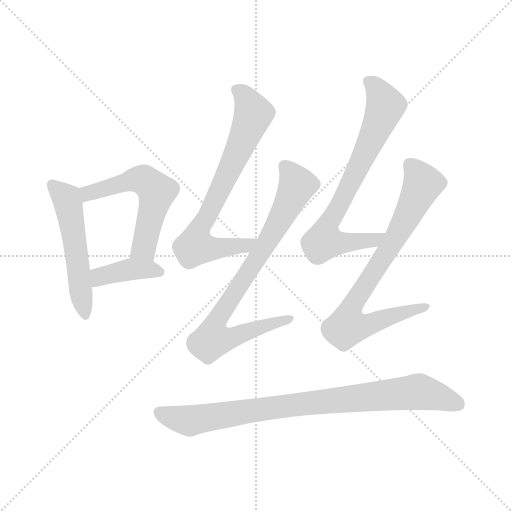
t = 0.00 s
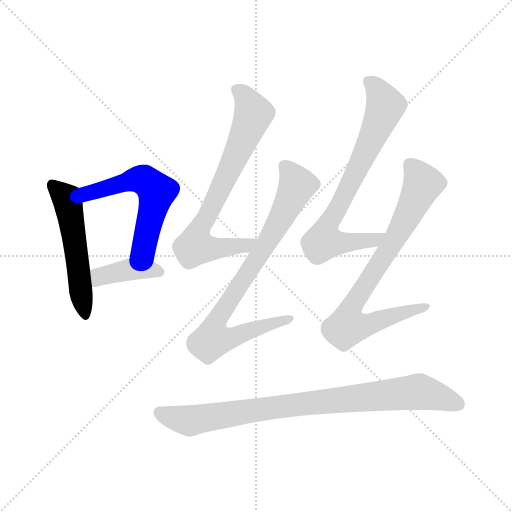
t = 1.28 s
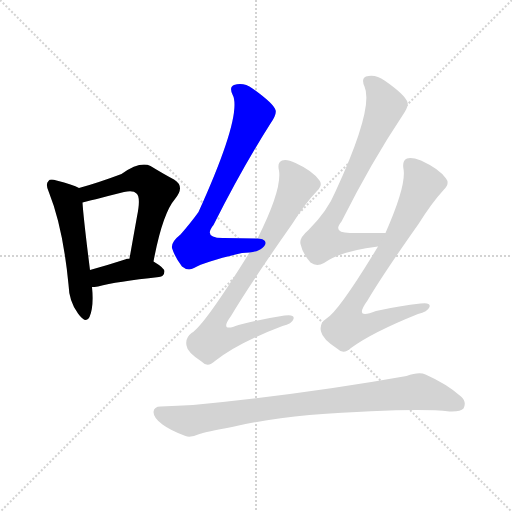
t = 2.56 s
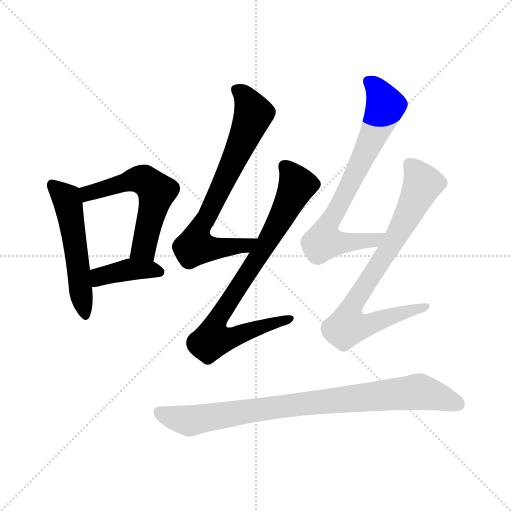
t = 3.84 s
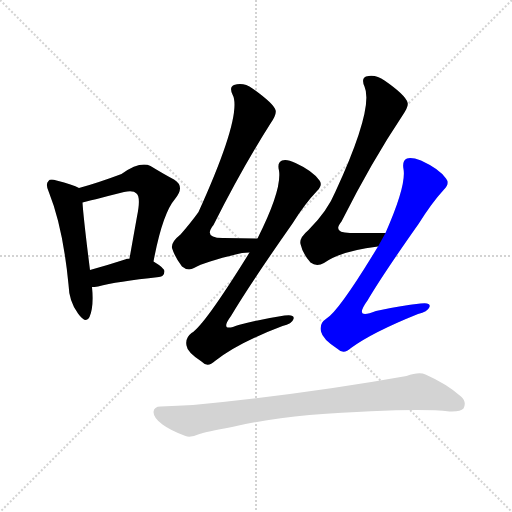
t = 5.12 s
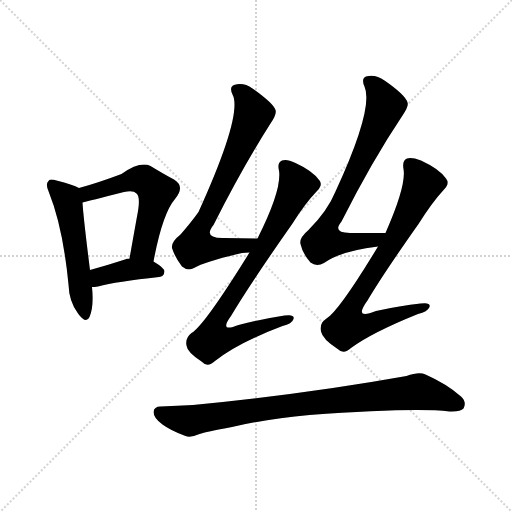
t = 6.40 s

The animated SVG that drew these frames (rendered in a browser with its animation timeline set to each time). Animation: 8 CSS @keyframes rules; one cycle of 6.40 s.

<svg version="1.1" viewBox="0 0 1024 1024" xmlns="http://www.w3.org/2000/svg">
  <g stroke="lightgray" stroke-dasharray="1,1" stroke-width="1" transform="scale(4, 4)">
    <line x1="0" y1="0" x2="256" y2="256"></line>
    <line x1="256" y1="0" x2="0" y2="256"></line>
    <line x1="128" y1="0" x2="128" y2="256"></line>
    <line x1="0" y1="128" x2="256" y2="128"></line>
  </g>
<g transform="scale(1, -1) translate(0, -900)">
   <style type="text/css">
    @keyframes keyframes0 {
      from {
       stroke: blue;
       stroke-dashoffset: 528;
       stroke-width: 128;
       }
       63% {
       animation-timing-function: step-end;
       stroke: blue;
       stroke-dashoffset: 0;
       stroke-width: 128;
       }
       to {
       stroke: black;
       stroke-width: 1024;
       }
       }
       #make-me-a-hanzi-animation-0 {
         animation: keyframes0 0.679688s both;
         animation-delay: 0.000000s;
         animation-timing-function: linear;
       }
    @keyframes keyframes1 {
      from {
       stroke: blue;
       stroke-dashoffset: 561;
       stroke-width: 128;
       }
       65% {
       animation-timing-function: step-end;
       stroke: blue;
       stroke-dashoffset: 0;
       stroke-width: 128;
       }
       to {
       stroke: black;
       stroke-width: 1024;
       }
       }
       #make-me-a-hanzi-animation-1 {
         animation: keyframes1 0.706543s both;
         animation-delay: 0.679688s;
         animation-timing-function: linear;
       }
    @keyframes keyframes2 {
      from {
       stroke: blue;
       stroke-dashoffset: 395;
       stroke-width: 128;
       }
       56% {
       animation-timing-function: step-end;
       stroke: blue;
       stroke-dashoffset: 0;
       stroke-width: 128;
       }
       to {
       stroke: black;
       stroke-width: 1024;
       }
       }
       #make-me-a-hanzi-animation-2 {
         animation: keyframes2 0.571452s both;
         animation-delay: 1.386230s;
         animation-timing-function: linear;
       }
    @keyframes keyframes3 {
      from {
       stroke: blue;
       stroke-dashoffset: 724;
       stroke-width: 128;
       }
       70% {
       animation-timing-function: step-end;
       stroke: blue;
       stroke-dashoffset: 0;
       stroke-width: 128;
       }
       to {
       stroke: black;
       stroke-width: 1024;
       }
       }
       #make-me-a-hanzi-animation-3 {
         animation: keyframes3 0.839193s both;
         animation-delay: 1.957682s;
         animation-timing-function: linear;
       }
    @keyframes keyframes4 {
      from {
       stroke: blue;
       stroke-dashoffset: 812;
       stroke-width: 128;
       }
       73% {
       animation-timing-function: step-end;
       stroke: blue;
       stroke-dashoffset: 0;
       stroke-width: 128;
       }
       to {
       stroke: black;
       stroke-width: 1024;
       }
       }
       #make-me-a-hanzi-animation-4 {
         animation: keyframes4 0.910807s both;
         animation-delay: 2.796875s;
         animation-timing-function: linear;
       }
    @keyframes keyframes5 {
      from {
       stroke: blue;
       stroke-dashoffset: 734;
       stroke-width: 128;
       }
       70% {
       animation-timing-function: step-end;
       stroke: blue;
       stroke-dashoffset: 0;
       stroke-width: 128;
       }
       to {
       stroke: black;
       stroke-width: 1024;
       }
       }
       #make-me-a-hanzi-animation-5 {
         animation: keyframes5 0.847331s both;
         animation-delay: 3.707682s;
         animation-timing-function: linear;
       }
    @keyframes keyframes6 {
      from {
       stroke: blue;
       stroke-dashoffset: 786;
       stroke-width: 128;
       }
       72% {
       animation-timing-function: step-end;
       stroke: blue;
       stroke-dashoffset: 0;
       stroke-width: 128;
       }
       to {
       stroke: black;
       stroke-width: 1024;
       }
       }
       #make-me-a-hanzi-animation-6 {
         animation: keyframes6 0.889648s both;
         animation-delay: 4.555013s;
         animation-timing-function: linear;
       }
    @keyframes keyframes7 {
      from {
       stroke: blue;
       stroke-dashoffset: 864;
       stroke-width: 128;
       }
       74% {
       animation-timing-function: step-end;
       stroke: blue;
       stroke-dashoffset: 0;
       stroke-width: 128;
       }
       to {
       stroke: black;
       stroke-width: 1024;
       }
       }
       #make-me-a-hanzi-animation-7 {
         animation: keyframes7 0.953125s both;
         animation-delay: 5.444661s;
         animation-timing-function: linear;
       }
</style>
<path d="M 158.0 524.0 Q 146.0 531.0 113.0 539.0 Q 100.0 543.0 97.0 538.0 Q 90.0 532.0 98.0 515.0 Q 126.0 445.0 137.0 331.0 Q 138.0 297.0 156.0 273.0 Q 172.0 251.0 179.0 266.0 Q 188.0 287.0 184.0 326.0 L 180.0 360.0 Q 167.0 463.0 165.0 495.0 C 163.0 522.0 163.0 522.0 158.0 524.0 Z" fill="lightgray"></path> 
<path d="M 307.0 377.0 Q 325.0 473.0 350.0 502.0 Q 371.0 527.0 348.0 541.0 Q 329.0 551.0 301.0 568.0 Q 280.0 578.0 243.0 552.0 Q 195.0 534.0 158.0 524.0 C 129.0 516.0 136.0 488.0 165.0 495.0 Q 177.0 498.0 248.0 516.0 Q 267.0 520.0 273.0 513.0 Q 282.0 506.0 274.0 467.0 Q 267.0 428.0 259.0 383.0 C 254.0 353.0 301.0 348.0 307.0 377.0 Z" fill="lightgray"></path> 
<path d="M 184.0 326.0 Q 188.0 326.0 196.0 327.0 Q 233.0 337.0 318.0 346.0 Q 328.0 347.0 329.0 357.0 Q 329.0 364.0 307.0 377.0 L 259.0 383.0 Q 253.0 383.0 250.0 381.0 Q 213.0 369.0 180.0 360.0 C 151.0 352.0 154.0 324.0 184.0 326.0 Z" fill="lightgray"></path> 
<path d="M 515.0 423.0 Q 478.0 424.0 448.0 424.0 Q 405.0 423.0 427.0 450.0 Q 485.0 565.0 541.0 653.0 Q 554.0 672.0 551.0 680.0 Q 547.0 693.0 505.0 723.0 Q 487.0 736.0 468.0 730.0 Q 458.0 726.0 465.0 711.0 Q 486.0 672.0 397.0 476.0 Q 382.0 455.0 361.0 431.0 Q 342.0 416.0 344.0 404.0 Q 350.0 385.0 364.0 367.0 Q 376.0 357.0 388.0 364.0 Q 410.0 377.0 484.0 394.0 Q 491.0 395.0 499.0 395.0 C 529.0 397.0 545.0 422.0 515.0 423.0 Z" fill="lightgray"></path> 
<path d="M 499.0 395.0 Q 408.0 248.0 383.0 234.0 Q 370.0 224.0 373.0 209.0 Q 374.0 196.0 403.0 177.0 Q 415.0 164.0 430.0 178.0 Q 475.0 214.0 565.0 248.0 Q 584.0 252.0 587.0 262.0 Q 590.0 272.0 569.0 269.0 Q 529.0 263.0 477.0 250.0 Q 437.0 234.0 462.0 268.0 Q 498.0 329.0 585.0 453.0 Q 610.0 493.0 634.0 518.0 Q 646.0 530.0 639.0 539.0 Q 626.0 558.0 591.0 574.0 Q 573.0 583.0 564.0 579.0 Q 554.0 575.0 558.0 559.0 Q 564.0 520.0 515.0 423.0 L 499.0 395.0 Z" fill="lightgray"></path> 
<path d="M 771.0 434.0 Q 734.0 434.0 703.0 434.0 Q 663.0 433.0 683.0 457.0 Q 744.0 578.0 805.0 669.0 Q 818.0 688.0 815.0 695.0 Q 811.0 710.0 769.0 739.0 Q 751.0 752.0 732.0 747.0 Q 722.0 743.0 729.0 727.0 Q 748.0 684.0 671.0 517.0 Q 655.0 478.0 617.0 440.0 Q 598.0 424.0 601.0 412.0 Q 605.0 393.0 621.0 375.0 Q 633.0 366.0 648.0 374.0 Q 681.0 398.0 756.0 407.0 C 786.0 411.0 801.0 434.0 771.0 434.0 Z" fill="lightgray"></path> 
<path d="M 756.0 407.0 Q 678.0 278.0 653.0 263.0 Q 638.0 253.0 642.0 237.0 Q 645.0 222.0 674.0 203.0 Q 687.0 190.0 702.0 204.0 Q 744.0 235.0 836.0 272.0 Q 855.0 276.0 859.0 286.0 Q 862.0 296.0 841.0 293.0 Q 801.0 289.0 752.0 278.0 Q 706.0 259.0 735.0 299.0 Q 765.0 350.0 837.0 452.0 Q 864.0 495.0 888.0 521.0 Q 900.0 533.0 892.0 543.0 Q 879.0 562.0 842.0 579.0 Q 823.0 586.0 814.0 583.0 Q 804.0 579.0 807.0 562.0 Q 813.0 529.0 771.0 434.0 L 756.0 407.0 Z" fill="lightgray"></path> 
<path d="M 619.0 70.0 Q 829.0 85.0 899.0 77.0 Q 921.0 76.0 927.0 83.0 Q 934.0 96.0 922.0 107.0 Q 894.0 132.0 851.0 151.0 Q 838.0 157.0 813.0 148.0 Q 612.0 112.0 386.0 90.0 Q 356.0 89.0 321.0 87.0 Q 308.0 87.0 307.0 76.0 Q 307.0 64.0 325.0 51.0 Q 341.0 39.0 371.0 28.0 Q 381.0 24.0 399.0 32.0 Q 411.0 36.0 464.0 46.0 Q 533.0 62.0 619.0 70.0 Z" fill="lightgray"></path> 
      <clipPath id="make-me-a-hanzi-clip-0">
      <path d="M 158.0 524.0 Q 146.0 531.0 113.0 539.0 Q 100.0 543.0 97.0 538.0 Q 90.0 532.0 98.0 515.0 Q 126.0 445.0 137.0 331.0 Q 138.0 297.0 156.0 273.0 Q 172.0 251.0 179.0 266.0 Q 188.0 287.0 184.0 326.0 L 180.0 360.0 Q 167.0 463.0 165.0 495.0 C 163.0 522.0 163.0 522.0 158.0 524.0 Z" fill="lightgray"></path>
      </clipPath>
      <path clip-path="url(#make-me-a-hanzi-clip-0)" d="M 104.0 530.0 L 136.0 496.0 L 168.0 273.0 " fill="none" id="make-me-a-hanzi-animation-0" stroke-dasharray="400 800" stroke-linecap="round"></path>

      <clipPath id="make-me-a-hanzi-clip-1">
      <path d="M 307.0 377.0 Q 325.0 473.0 350.0 502.0 Q 371.0 527.0 348.0 541.0 Q 329.0 551.0 301.0 568.0 Q 280.0 578.0 243.0 552.0 Q 195.0 534.0 158.0 524.0 C 129.0 516.0 136.0 488.0 165.0 495.0 Q 177.0 498.0 248.0 516.0 Q 267.0 520.0 273.0 513.0 Q 282.0 506.0 274.0 467.0 Q 267.0 428.0 259.0 383.0 C 254.0 353.0 301.0 348.0 307.0 377.0 Z" fill="lightgray"></path>
      </clipPath>
      <path clip-path="url(#make-me-a-hanzi-clip-1)" d="M 166.0 503.0 L 176.0 513.0 L 262.0 540.0 L 288.0 540.0 L 304.0 528.0 L 313.0 517.0 L 312.0 508.0 L 290.0 412.0 L 266.0 389.0 " fill="none" id="make-me-a-hanzi-animation-1" stroke-dasharray="433 866" stroke-linecap="round"></path>

      <clipPath id="make-me-a-hanzi-clip-2">
      <path d="M 184.0 326.0 Q 188.0 326.0 196.0 327.0 Q 233.0 337.0 318.0 346.0 Q 328.0 347.0 329.0 357.0 Q 329.0 364.0 307.0 377.0 L 259.0 383.0 Q 253.0 383.0 250.0 381.0 Q 213.0 369.0 180.0 360.0 C 151.0 352.0 154.0 324.0 184.0 326.0 Z" fill="lightgray"></path>
      </clipPath>
      <path clip-path="url(#make-me-a-hanzi-clip-2)" d="M 190.0 332.0 L 199.0 347.0 L 259.0 361.0 L 319.0 356.0 " fill="none" id="make-me-a-hanzi-animation-2" stroke-dasharray="267 534" stroke-linecap="round"></path>

      <clipPath id="make-me-a-hanzi-clip-3">
      <path d="M 515.0 423.0 Q 478.0 424.0 448.0 424.0 Q 405.0 423.0 427.0 450.0 Q 485.0 565.0 541.0 653.0 Q 554.0 672.0 551.0 680.0 Q 547.0 693.0 505.0 723.0 Q 487.0 736.0 468.0 730.0 Q 458.0 726.0 465.0 711.0 Q 486.0 672.0 397.0 476.0 Q 382.0 455.0 361.0 431.0 Q 342.0 416.0 344.0 404.0 Q 350.0 385.0 364.0 367.0 Q 376.0 357.0 388.0 364.0 Q 410.0 377.0 484.0 394.0 Q 491.0 395.0 499.0 395.0 C 529.0 397.0 545.0 422.0 515.0 423.0 Z" fill="lightgray"></path>
      </clipPath>
      <path clip-path="url(#make-me-a-hanzi-clip-3)" d="M 474.0 719.0 L 490.0 706.0 L 507.0 672.0 L 415.0 466.0 L 394.0 433.0 L 392.0 415.0 L 394.0 408.0 L 416.0 402.0 L 489.0 408.0 L 508.0 421.0 " fill="none" id="make-me-a-hanzi-animation-3" stroke-dasharray="596 1192" stroke-linecap="round"></path>

      <clipPath id="make-me-a-hanzi-clip-4">
      <path d="M 499.0 395.0 Q 408.0 248.0 383.0 234.0 Q 370.0 224.0 373.0 209.0 Q 374.0 196.0 403.0 177.0 Q 415.0 164.0 430.0 178.0 Q 475.0 214.0 565.0 248.0 Q 584.0 252.0 587.0 262.0 Q 590.0 272.0 569.0 269.0 Q 529.0 263.0 477.0 250.0 Q 437.0 234.0 462.0 268.0 Q 498.0 329.0 585.0 453.0 Q 610.0 493.0 634.0 518.0 Q 646.0 530.0 639.0 539.0 Q 626.0 558.0 591.0 574.0 Q 573.0 583.0 564.0 579.0 Q 554.0 575.0 558.0 559.0 Q 564.0 520.0 515.0 423.0 L 499.0 395.0 Z" fill="lightgray"></path>
      </clipPath>
      <path clip-path="url(#make-me-a-hanzi-clip-4)" d="M 570.0 566.0 L 587.0 546.0 L 593.0 527.0 L 529.0 406.0 L 433.0 257.0 L 425.0 221.0 L 456.0 223.0 L 578.0 262.0 " fill="none" id="make-me-a-hanzi-animation-4" stroke-dasharray="684 1368" stroke-linecap="round"></path>

      <clipPath id="make-me-a-hanzi-clip-5">
      <path d="M 771.0 434.0 Q 734.0 434.0 703.0 434.0 Q 663.0 433.0 683.0 457.0 Q 744.0 578.0 805.0 669.0 Q 818.0 688.0 815.0 695.0 Q 811.0 710.0 769.0 739.0 Q 751.0 752.0 732.0 747.0 Q 722.0 743.0 729.0 727.0 Q 748.0 684.0 671.0 517.0 Q 655.0 478.0 617.0 440.0 Q 598.0 424.0 601.0 412.0 Q 605.0 393.0 621.0 375.0 Q 633.0 366.0 648.0 374.0 Q 681.0 398.0 756.0 407.0 C 786.0 411.0 801.0 434.0 771.0 434.0 Z" fill="lightgray"></path>
      </clipPath>
      <path clip-path="url(#make-me-a-hanzi-clip-5)" d="M 738.0 736.0 L 753.0 724.0 L 771.0 689.0 L 741.0 616.0 L 653.0 443.0 L 647.0 417.0 L 745.0 418.0 L 764.0 429.0 " fill="none" id="make-me-a-hanzi-animation-5" stroke-dasharray="606 1212" stroke-linecap="round"></path>

      <clipPath id="make-me-a-hanzi-clip-6">
      <path d="M 756.0 407.0 Q 678.0 278.0 653.0 263.0 Q 638.0 253.0 642.0 237.0 Q 645.0 222.0 674.0 203.0 Q 687.0 190.0 702.0 204.0 Q 744.0 235.0 836.0 272.0 Q 855.0 276.0 859.0 286.0 Q 862.0 296.0 841.0 293.0 Q 801.0 289.0 752.0 278.0 Q 706.0 259.0 735.0 299.0 Q 765.0 350.0 837.0 452.0 Q 864.0 495.0 888.0 521.0 Q 900.0 533.0 892.0 543.0 Q 879.0 562.0 842.0 579.0 Q 823.0 586.0 814.0 583.0 Q 804.0 579.0 807.0 562.0 Q 813.0 529.0 771.0 434.0 L 756.0 407.0 Z" fill="lightgray"></path>
      </clipPath>
      <path clip-path="url(#make-me-a-hanzi-clip-6)" d="M 820.0 570.0 L 845.0 532.0 L 792.0 424.0 L 705.0 287.0 L 695.0 247.0 L 726.0 248.0 L 850.0 286.0 " fill="none" id="make-me-a-hanzi-animation-6" stroke-dasharray="658 1316" stroke-linecap="round"></path>

      <clipPath id="make-me-a-hanzi-clip-7">
      <path d="M 619.0 70.0 Q 829.0 85.0 899.0 77.0 Q 921.0 76.0 927.0 83.0 Q 934.0 96.0 922.0 107.0 Q 894.0 132.0 851.0 151.0 Q 838.0 157.0 813.0 148.0 Q 612.0 112.0 386.0 90.0 Q 356.0 89.0 321.0 87.0 Q 308.0 87.0 307.0 76.0 Q 307.0 64.0 325.0 51.0 Q 341.0 39.0 371.0 28.0 Q 381.0 24.0 399.0 32.0 Q 411.0 36.0 464.0 46.0 Q 533.0 62.0 619.0 70.0 Z" fill="lightgray"></path>
      </clipPath>
      <path clip-path="url(#make-me-a-hanzi-clip-7)" d="M 319.0 75.0 L 380.0 58.0 L 542.0 84.0 L 838.0 117.0 L 917.0 91.0 " fill="none" id="make-me-a-hanzi-animation-7" stroke-dasharray="736 1472" stroke-linecap="round"></path>

</g>
</svg>
